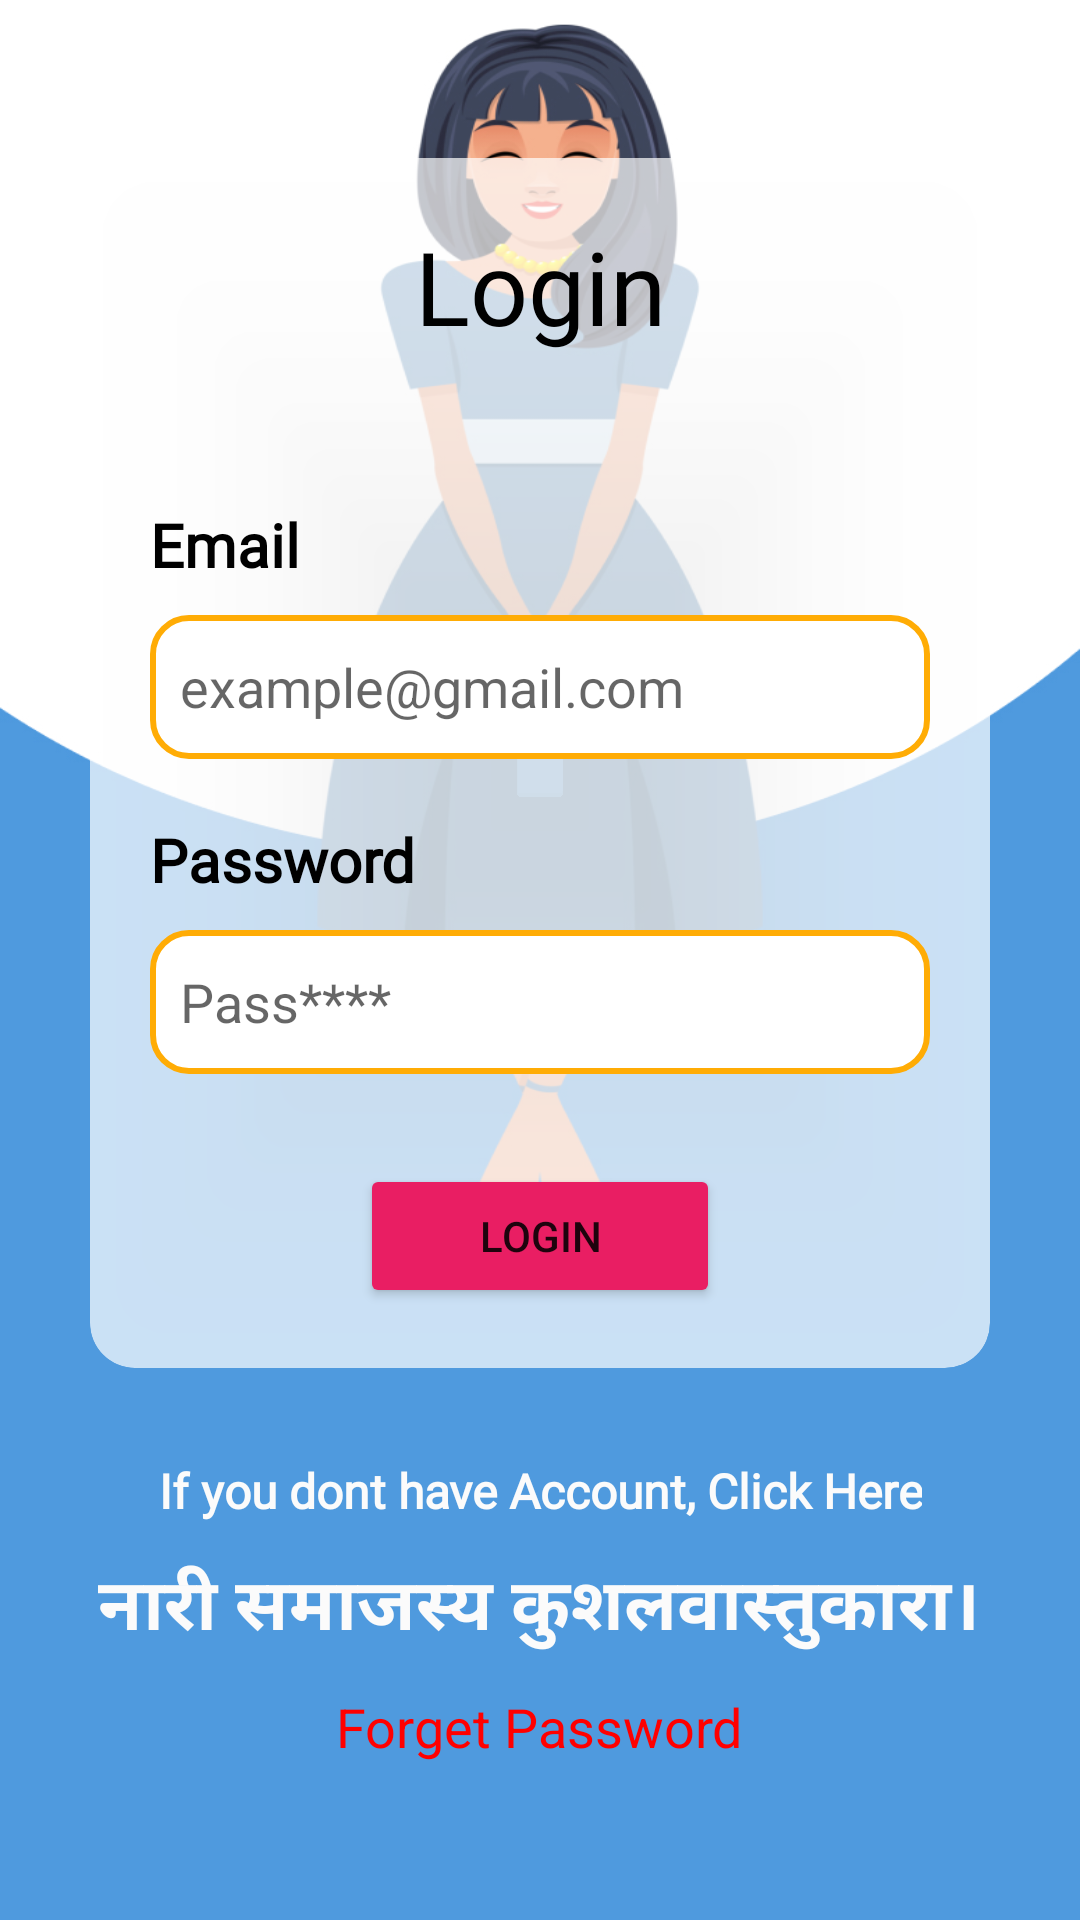

Layout XML and referenced resources for this Android screen:
<!-- AndroidManifest.xml: application theme Theme.Womensafe -->
<!-- res/layout/activity_login.xml -->
<?xml version="1.0" encoding="utf-8"?>
<androidx.constraintlayout.widget.ConstraintLayout xmlns:android="http://schemas.android.com/apk/res/android"
    xmlns:app="http://schemas.android.com/apk/res-auto"
    xmlns:tools="http://schemas.android.com/tools"
    android:layout_width="match_parent"
    android:layout_height="match_parent"
    android:background="@drawable/loginss"
    tools:context=".login">

    <LinearLayout
        android:layout_width="match_parent"
        android:layout_height="wrap_content"
        android:gravity="center"
        android:orientation="vertical"
        app:layout_constraintBottom_toBottomOf="parent"
        app:layout_constraintEnd_toEndOf="parent"
        app:layout_constraintStart_toStartOf="parent"
        app:layout_constraintTop_toTopOf="parent">

        <androidx.cardview.widget.CardView
            android:layout_width="match_parent"
            android:layout_height="wrap_content"
            android:layout_gravity="center"
            android:layout_marginStart="30dp"
            android:layout_marginEnd="30dp"
            app:cardBackgroundColor="#B3FFFFFF"
            app:cardCornerRadius="15dp">

            <ScrollView
                android:layout_width="match_parent"
                android:layout_height="wrap_content">

                <LinearLayout
                    android:layout_width="match_parent"
                    android:layout_height="wrap_content"
                    android:background="@android:color/transparent"
                    android:orientation="vertical"
                    android:paddingBottom="20dp">

                    <TextView
                        android:id="@+id/textView3"
                        android:layout_width="match_parent"
                        android:layout_height="wrap_content"
                        android:layout_marginTop="20dp"
                        android:layout_marginBottom="30dp"
                        android:fontFamily="@font/aclonica"
                        android:gravity="center"
                        android:text="Login"
                        android:textColor="#000000"
                        android:textSize="34sp" />

                    <TextView
                        android:id="@+id/textView4"
                        android:layout_width="match_parent"
                        android:layout_height="wrap_content"
                        android:layout_marginStart="20dp"
                        android:layout_marginTop="20dp"
                        android:layout_marginEnd="20dp"
                        android:fontFamily="@font/aclonica"
                        android:text="Email"
                        android:textColor="#000000"
                        android:textSize="20sp"
                        android:textStyle="bold" />

                    <EditText
                        android:id="@+id/logemail"
                        android:layout_width="match_parent"
                        android:layout_height="48dp"
                        android:layout_marginStart="20dp"
                        android:layout_marginTop="10dp"
                        android:layout_marginEnd="20dp"
                        android:background="@drawable/edittextstyle"
                        android:drawableStart="@drawable/baseline_alternate_email_24"
                        android:drawablePadding="10dp"
                        android:ems="10"
                        android:gravity="center_vertical"
                        android:hint="example@gmail.com"
                        android:inputType="textEmailAddress"
                        android:paddingStart="10dp"
                        android:paddingEnd="10dp" />

                    <TextView
                        android:id="@+id/textView5"
                        android:layout_width="match_parent"
                        android:layout_height="wrap_content"
                        android:layout_marginStart="20dp"
                        android:layout_marginTop="20dp"
                        android:layout_marginEnd="20dp"
                        android:fontFamily="@font/aclonica"
                        android:text="Password"
                        android:textColor="#000000"
                        android:textSize="20sp"
                        android:textStyle="bold" />

                    <EditText
                        android:id="@+id/logpass"
                        android:layout_width="match_parent"
                        android:layout_height="48dp"
                        android:layout_marginStart="20dp"
                        android:layout_marginTop="10dp"
                        android:layout_marginEnd="20dp"
                        android:background="@drawable/edittextstyle"
                        android:drawableStart="@drawable/baseline_lock_24"
                        android:drawablePadding="10dp"
                        android:ems="10"
                        android:gravity="center_vertical"
                        android:hint="Pass****"
                        android:inputType="textPassword"
                        android:paddingStart="10dp"
                        android:paddingEnd="10dp" />

                    <Button
                        android:id="@+id/loginbtn"
                        android:layout_width="120dp"
                        android:layout_height="wrap_content"
                        android:layout_gravity="center"
                        android:layout_marginTop="30dp"
                        android:backgroundTint="#E91E63"
                        android:text="Login" />

                </LinearLayout>
            </ScrollView>
        </androidx.cardview.widget.CardView>

        <TextView
            android:id="@+id/registertext"
            android:layout_width="wrap_content"
            android:layout_height="wrap_content"
            android:layout_marginTop="30dp"
            android:fontFamily="@font/aclonica"
            android:gravity="center"
            android:text="If you dont have Account, Click Here"
            android:textColor="#FBFBFB"
            android:textSize="16sp"
            android:textStyle="bold" />

        <TextView
            android:id="@+id/textView6"
            android:layout_width="wrap_content"
            android:layout_height="wrap_content"
            android:layout_marginTop="10dp"
            android:gravity="center"
            android:text="नारी समाजस्य कुशलवास्तुकारा।"
            android:textColor="#FBFBFB"
            android:textSize="24sp"
            android:textStyle="bold" />

        <TextView
            android:id="@+id/fpassword"
            android:layout_width="wrap_content"
            android:layout_height="wrap_content"
            android:layout_marginTop="10dp"
            android:gravity="center"
            android:text="Forget Password"
            android:textColor="#FF0000"
            android:textSize="18sp" />

    </LinearLayout>
</androidx.constraintlayout.widget.ConstraintLayout>
<!-- resources referenced by this layout -->
<resources>
  <!-- drawable edittextstyle (drawable) -->
  <?xml version="1.0" encoding="utf-8"?>
  <selector xmlns:android="http://schemas.android.com/apk/res/android">
  
      
      <item android:state_enabled="true" android:state_focused="true">
          <shape android:shape="rectangle">
              <solid android:color="#FFFFFF" />
              <corners android:radius="8dp" />
              <stroke android:width="2dp" android:color="@color/purple_500" />
          </shape>
      </item>
  
      
      <item android:state_enabled="true">
          <shape android:shape="rectangle">
              <solid android:color="@android:color/white" />
              <corners android:radius="12dp" />
              <stroke android:width="2dp" android:color="#FFAC05" />
          </shape>
      </item>
  
  </selector>
  <!-- drawable loginss: jpg bitmap (drawable, 147536 bytes) -->
  <style name="Theme.Womensafe" parent="Theme.MaterialComponents.DayNight.NoActionBar">
          
          <item name="colorPrimary">@color/purple_500</item>
          <item name="colorPrimaryVariant">@color/purple_700</item>
          <item name="colorOnPrimary">@color/white</item>
          
          <item name="colorSecondary">@color/teal_200</item>
          <item name="colorSecondaryVariant">@color/teal_700</item>
          <item name="colorOnSecondary">@color/black</item>
          
          <item name="android:statusBarColor">?attr/colorPrimaryVariant</item>
          
      </style>
  <!-- not gathered from this repository: default colours our renderer supplied (Android Studio template values) -->
  <color name="purple_500">#FF6200EE</color>
  <color name="purple_700">#FF3700B3</color>
  <color name="teal_200">#FF03DAC5</color>
  <color name="teal_700">#FF018786</color>
  <color name="black">#FF000000</color>
  <color name="white">#FFFFFFFF</color>
</resources>
